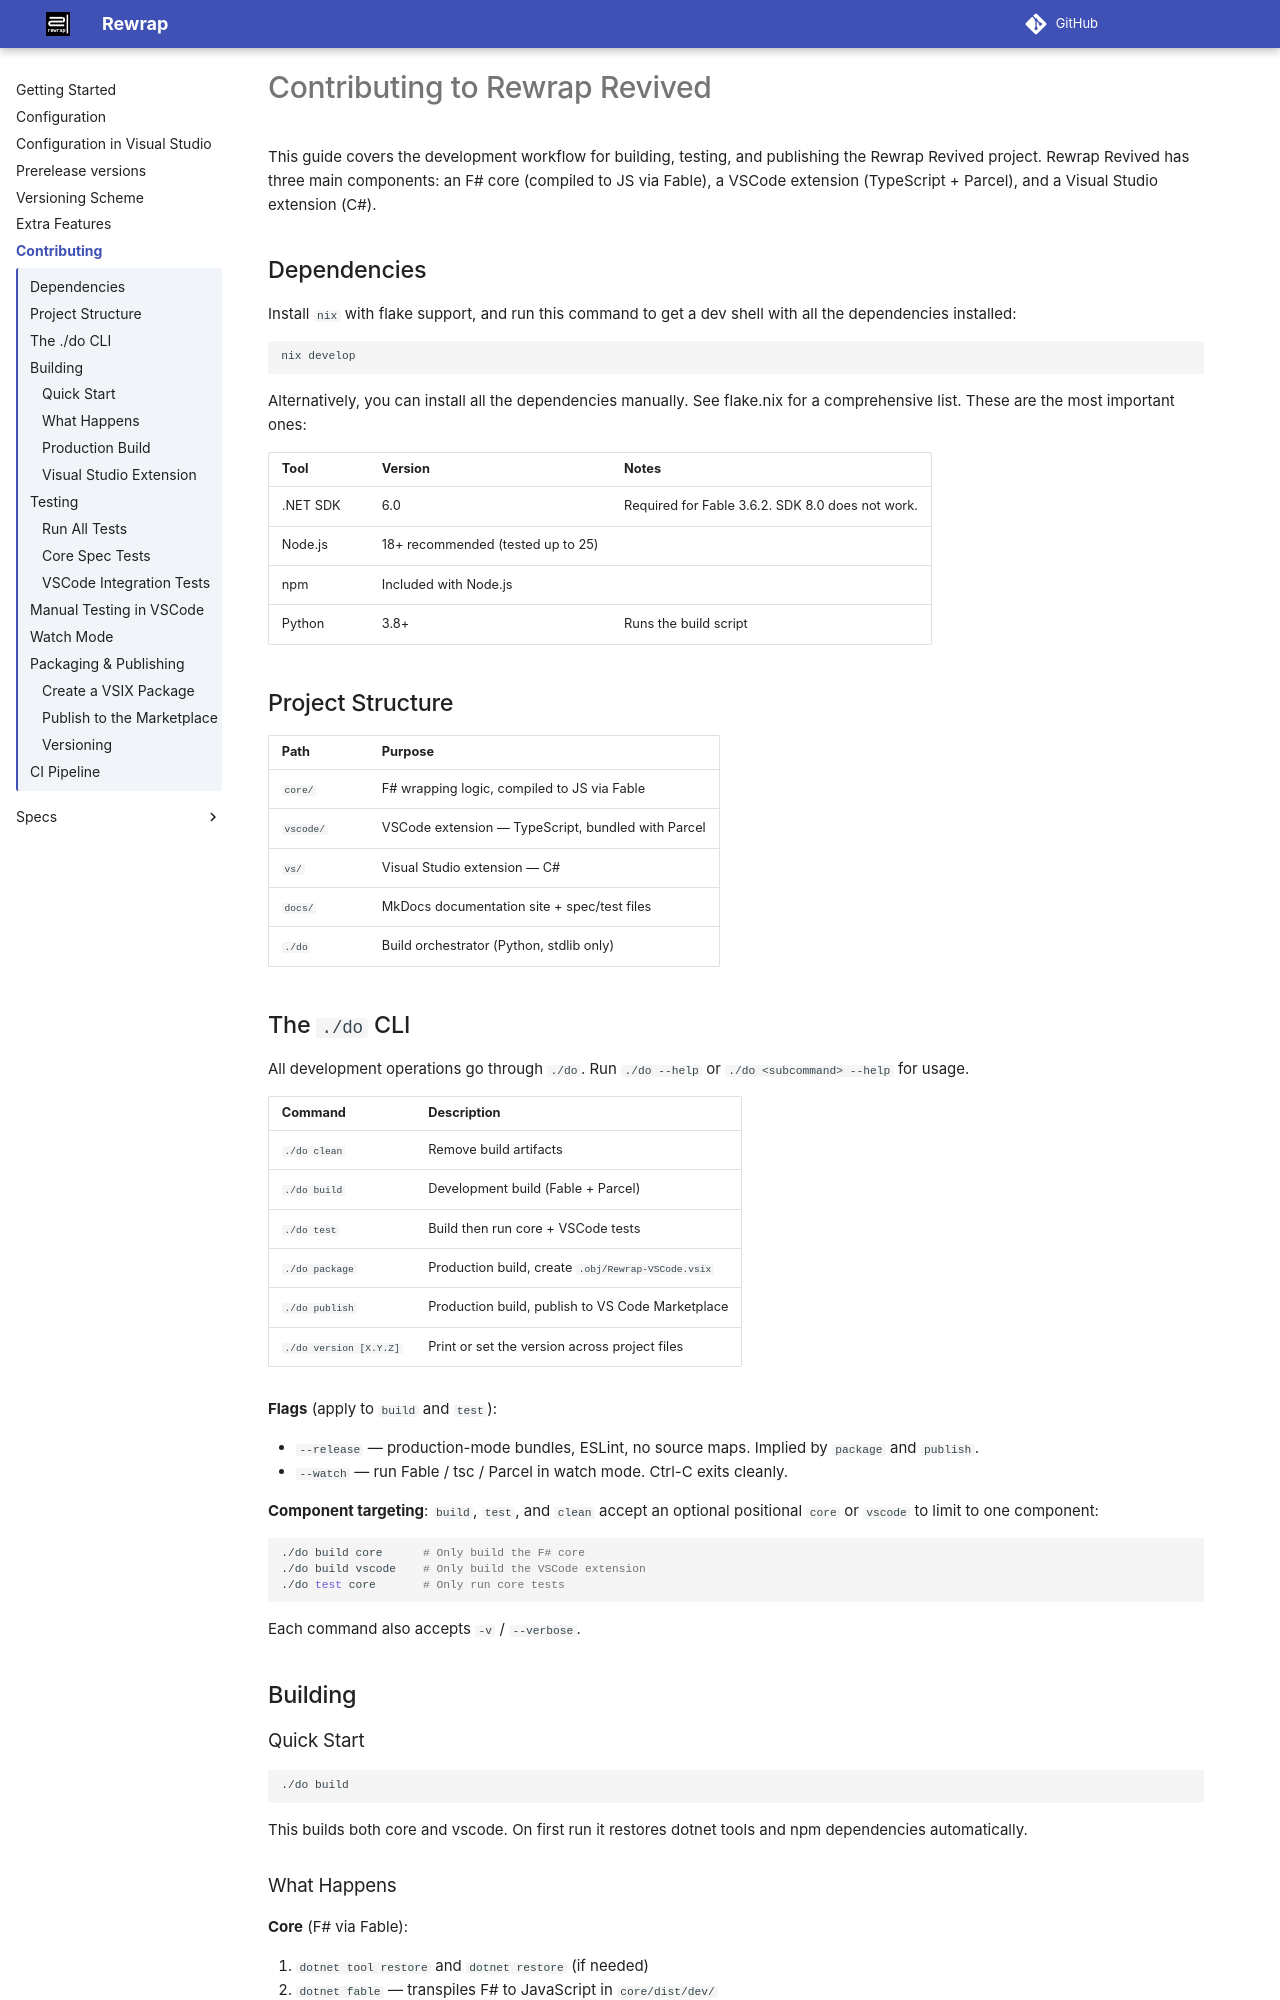

repository: dnut/Rewrap · page: CONTRIBUTING/index.html · generator: mkdocs

# Contributing to Rewrap Revived

This guide covers the development workflow for building, testing, and publishing
the Rewrap Revived project. Rewrap Revived has three main components: an F# core (compiled to JS
via Fable), a VSCode extension (TypeScript + Parcel), and a Visual Studio
extension (C#).

## Prerequisites

| Tool       | Version                           | Notes                                      |
|------------|-----------------------------------|--------------------------------------------|
| .NET SDK   | 6.0                               | Required for Fable 3.6.2. SDK 8.0 does not work. |
| Node.js    | 18+ recommended (tested up to 25) |                                            |
| npm        | Included with Node.js             |                                            |

The build script auto-runs `dotnet tool restore` (installs Fable) and
`npm install` on first build, so you don't need to install these manually.

## Project Structure

```
core/           F# wrapping logic, compiled to JS via Fable
vscode/         VSCode extension — TypeScript, bundled with Parcel
vs/             Visual Studio extension — C#
docs/           MkDocs documentation site + spec/test files
.config/do.mjs  Build orchestrator, invoked via ./do (Unix) or do.cmd (Windows)
```

## The `./do` CLI

All development operations go through the `./do` script. Run `./do` with no
arguments to see available commands.

| Command          | Description                                              |
|------------------|----------------------------------------------------------|
| `./do clean`     | Remove build artifacts                                   |
| `./do build`     | Development build (Fable + Parcel)                       |
| `./do test`      | Build then run core + VSCode tests                       |
| `./do prod`      | Production build (tests, ESLint, optimized bundle)       |
| `./do watch`     | Concurrent Fable, TypeScript, and Parcel file watchers   |
| `./do package`   | Create `.obj/Rewrap-VSCode.vsix`                         |
| `./do prepublish`| Clean build, version bump, changelog prep                |
| `./do publish`   | Package and publish to Marketplace + OpenVSX             |

Each operation implies its predecessors — `test` builds first, `prod` tests
first, `package` implies `prod`, and so on.

**Component targeting**: Commands accept `core` or `vscode` to build/test only
one component:

```sh
./do build core      # Only build the F# core
./do build vscode    # Only build the VSCode extension
./do test core       # Only run core tests
```

Pass `--verbose` or `-v` for detailed output.

## Building

### Quick Start

```sh
./do build
```

This builds both core and vscode. On first run it restores dotnet tools and npm
dependencies automatically.
